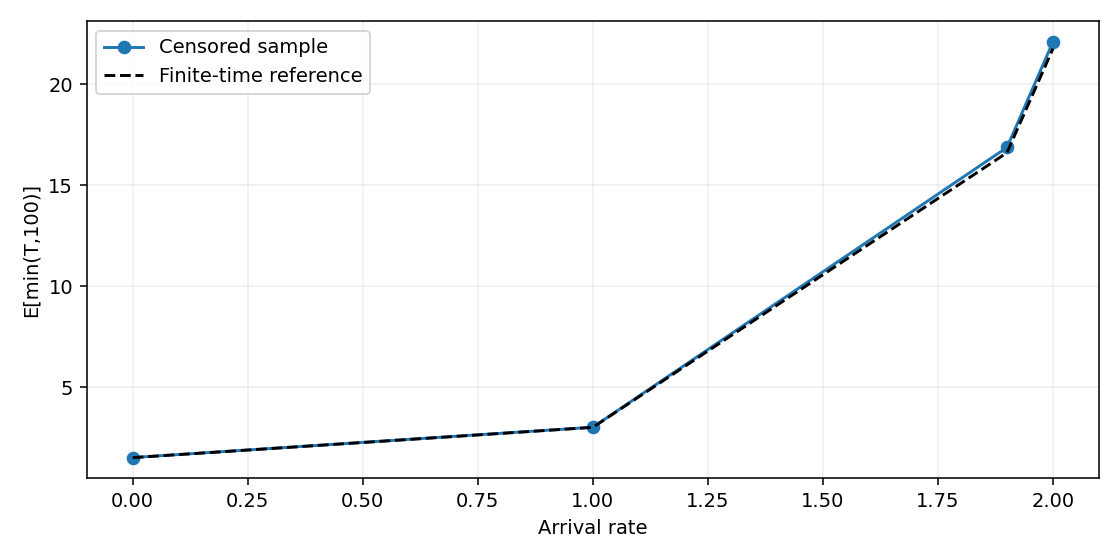

The file beside this chart, header and first rows:
arrival, cutoff, samples, depleted, censored, survival, survival_low, survival_high, restricted_mean, restricted_se, completed_only_mean, reference_restricted_mean
0.0, 100.0, 10000, 10000, 0, 0.0, 0.0, 0.001597, 1.503, 0.008629, 1.503, 1.5
1.0, 100.0, 10000, 10000, 0, 0.0, 0.0, 0.001597, 3.006, 0.03081, 3.006, 3
1.9, 100.0, 10000, 9318, 682, 0.0682, 0.05879, 0.07899, 16.87, 0.2786, 10.79, 16.61
2.0, 100.0, 10000, 8755, 1245, 0.1245, 0.1119, 0.1383, 22.11, 0.3368, 11.04, 21.77
